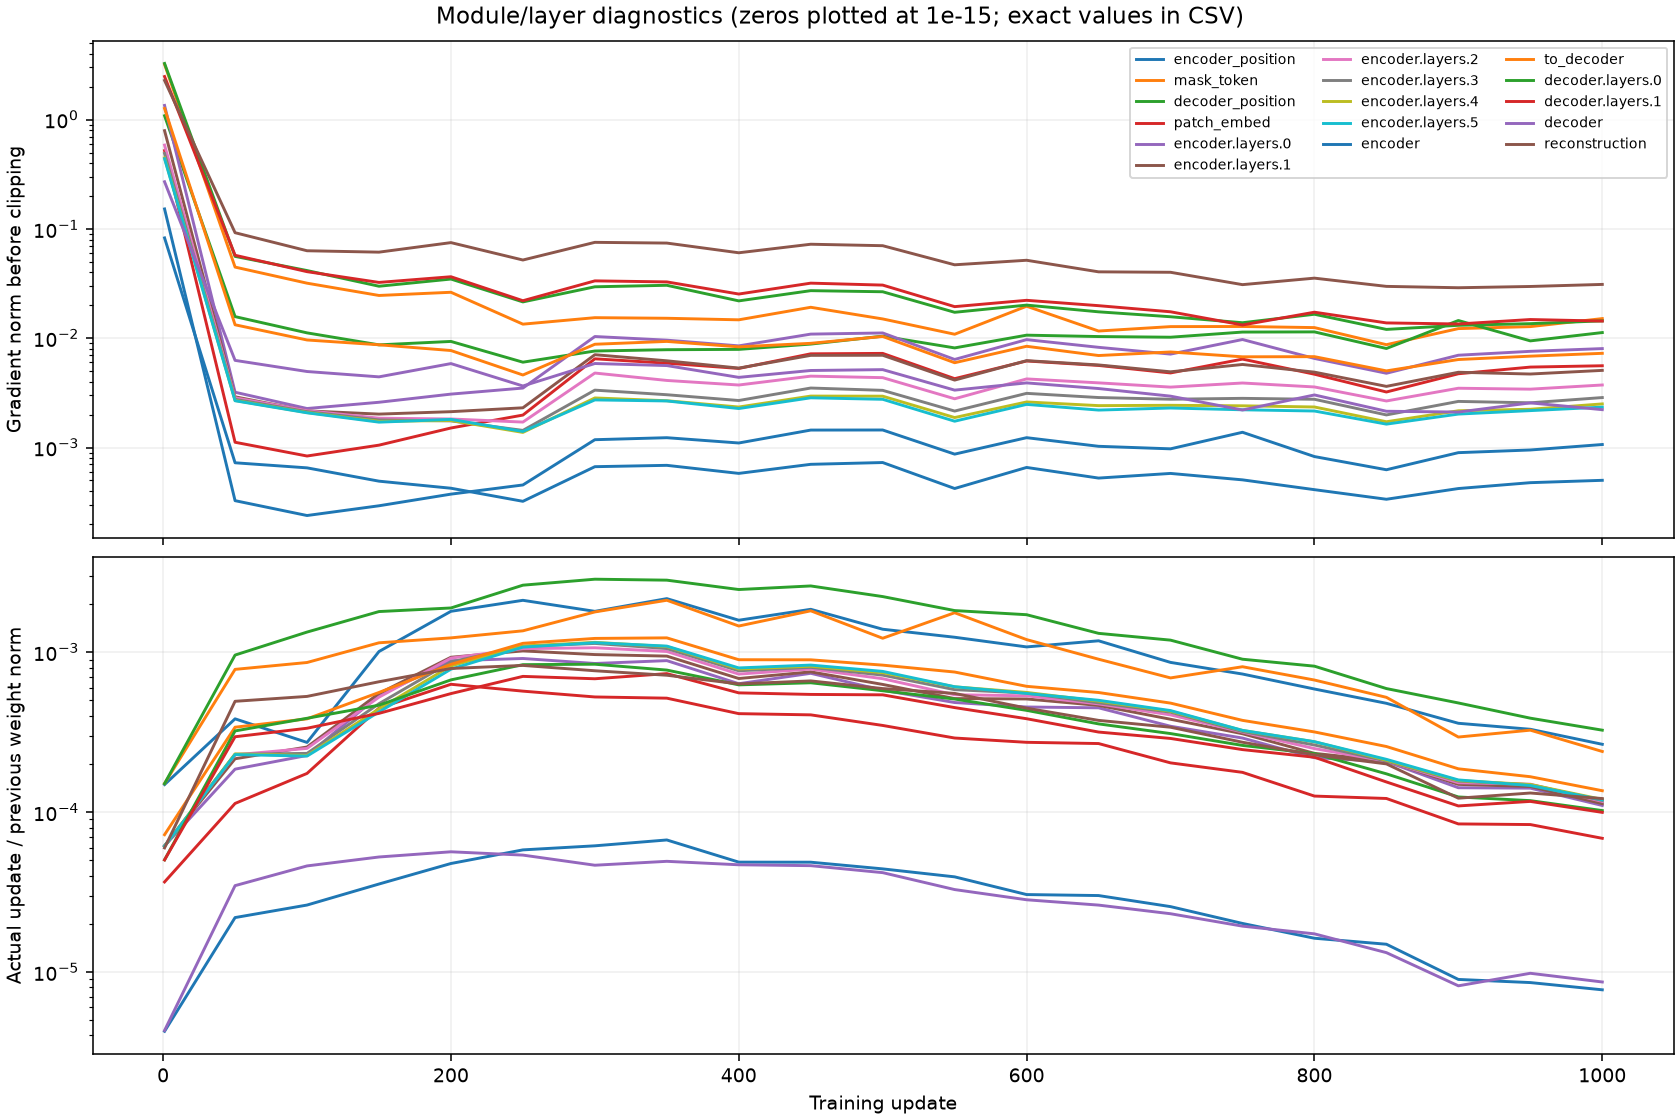

The table this chart was drawn from, first rows:
step, group, grad_norm_before_clip, parameters_without_grad, parameter_tensors, weight_norm_before, update_norm, relative_update_norm
1, encoder_position, 0.1523, 0, 2, 2.2, 0.0003271, 0.0001487
1, mask_token, 3.2, 0, 1, 0.2248, 3.393930091988295e-05, 0.000151
1, decoder_position, 1.085, 0, 2, 1.773, 0.0002672, 0.0001507
1, patch_embed, 0.5203, 0, 2, 8.125, 0.0002969, 3.653621058047931e-05
1, encoder.layers.0, 1.348, 0, 12, 32.52, 0.001999, 6.147999475204273e-05
1, encoder.layers.1, 0.792, 0, 12, 32.52, 0.001998, 6.143991875977004e-05
1, encoder.layers.2, 0.5846, 0, 12, 32.52, 0.001997, 6.140120321747623e-05
1, encoder.layers.3, 0.4896, 0, 12, 32.52, 0.001995, 6.135498371950942e-05
1, encoder.layers.4, 0.4468, 0, 12, 32.52, 0.001994, 6.131375492488621e-05
1, encoder.layers.5, 0.4386, 0, 12, 32.52, 0.001993, 6.128216384432392e-05
1, encoder, 0.08274, 0, 2, 13.86, 5.8851252106251195e-05, 4.247223356941481e-06
1, to_decoder, 1.264, 0, 2, 6.531, 0.0004715, 7.218845406791895e-05
1, decoder.layers.0, 3.264, 0, 12, 26.58, 0.001335, 5.023093010075065e-05
1, decoder.layers.1, 2.477, 0, 12, 26.58, 0.001334, 5.020451155436996e-05
1, decoder, 0.27, 0, 2, 11.31, 4.861035631620325e-05, 4.296589146918196e-06
1, reconstruction, 2.281, 0, 2, 4.039, 0.000241, 5.96749434428763e-05
50, encoder_position, 0.0003267, 0, 2, 2.202, 0.0008439, 0.0003833
50, mask_token, 0.04475, 0, 1, 0.2257, 0.0001764, 0.0007819
50, decoder_position, 0.01577, 0, 2, 1.77, 0.0017, 0.0009608
50, patch_embed, 0.001118, 0, 2, 8.123, 0.0009199, 0.0001132
50, encoder.layers.0, 0.003207, 0, 12, 32.51, 0.006036, 0.0001856
50, encoder.layers.1, 0.002913, 0, 12, 32.51, 0.00701, 0.0002156
50, encoder.layers.2, 0.002851, 0, 12, 32.51, 0.007422, 0.0002283
50, encoder.layers.3, 0.00276, 0, 12, 32.51, 0.007478, 0.00023
50, encoder.layers.4, 0.002698, 0, 12, 32.51, 0.007516, 0.0002312
50, encoder.layers.5, 0.00268, 0, 12, 32.51, 0.007446, 0.000229
50, encoder, 0.0007257, 0, 2, 13.85, 0.0003029, 2.1864945521852192e-05
50, to_decoder, 0.01327, 0, 2, 6.53, 0.002218, 0.0003397
50, decoder.layers.0, 0.05605, 0, 12, 26.57, 0.008554, 0.000322
50, decoder.layers.1, 0.0574, 0, 12, 26.57, 0.007868, 0.0002961
50, decoder, 0.006273, 0, 2, 11.3, 0.0003916, 3.464185247999475e-05
50, reconstruction, 0.09233, 0, 2, 4.03, 0.001989, 0.0004935
100, encoder_position, 0.000239, 0, 2, 2.201, 0.0006005, 0.0002728
100, mask_token, 0.03189, 0, 1, 0.2271, 0.000196, 0.0008632
100, decoder_position, 0.0112, 0, 2, 1.755, 0.002349, 0.001338
100, patch_embed, 0.0008368, 0, 2, 8.118, 0.001417, 0.0001745
100, encoder.layers.0, 0.002276, 0, 12, 32.5, 0.007346, 0.000226
100, encoder.layers.1, 0.002166, 0, 12, 32.5, 0.008302, 0.0002555
100, encoder.layers.2, 0.002173, 0, 12, 32.5, 0.008136, 0.0002503
100, encoder.layers.3, 0.00213, 0, 12, 32.5, 0.007572, 0.000233
100, encoder.layers.4, 0.002092, 0, 12, 32.5, 0.007348, 0.0002261
100, encoder.layers.5, 0.002079, 0, 12, 32.5, 0.007282, 0.0002241
100, encoder, 0.0006521, 0, 2, 13.84, 0.0003626, 2.619153442294351e-05
100, to_decoder, 0.00964, 0, 2, 6.527, 0.002501, 0.0003832
100, decoder.layers.0, 0.0416, 0, 12, 26.54, 0.01025, 0.0003863
100, decoder.layers.1, 0.04064, 0, 12, 26.56, 0.00889, 0.0003347
100, decoder, 0.004962, 0, 2, 11.29, 0.0005197, 4.602751077860845e-05
100, reconstruction, 0.06313, 0, 2, 4.022, 0.00213, 0.0005296
150, encoder_position, 0.0002934, 0, 2, 2.199, 0.002224, 0.001011
150, mask_token, 0.02462, 0, 1, 0.2284, 0.0002619, 0.001147
150, decoder_position, 0.008699, 0, 2, 1.734, 0.003119, 0.001799
150, patch_embed, 0.001052, 0, 2, 8.114, 0.003629, 0.0004473
150, encoder.layers.0, 0.002596, 0, 12, 32.48, 0.01743, 0.0005367
150, encoder.layers.1, 0.002023, 0, 12, 32.48, 0.01796, 0.0005528
150, encoder.layers.2, 0.001856, 0, 12, 32.48, 0.01702, 0.0005239
150, encoder.layers.3, 0.001789, 0, 12, 32.48, 0.01549, 0.0004768
150, encoder.layers.4, 0.001737, 0, 12, 32.48, 0.01438, 0.0004427
150, encoder.layers.5, 0.001708, 0, 12, 32.48, 0.01375, 0.0004233
150, encoder, 0.0004927, 0, 2, 13.83, 0.0004906, 3.5461649065008424e-05
150, to_decoder, 0.008713, 0, 2, 6.523, 0.003656, 0.0005605
... 276 more rows
